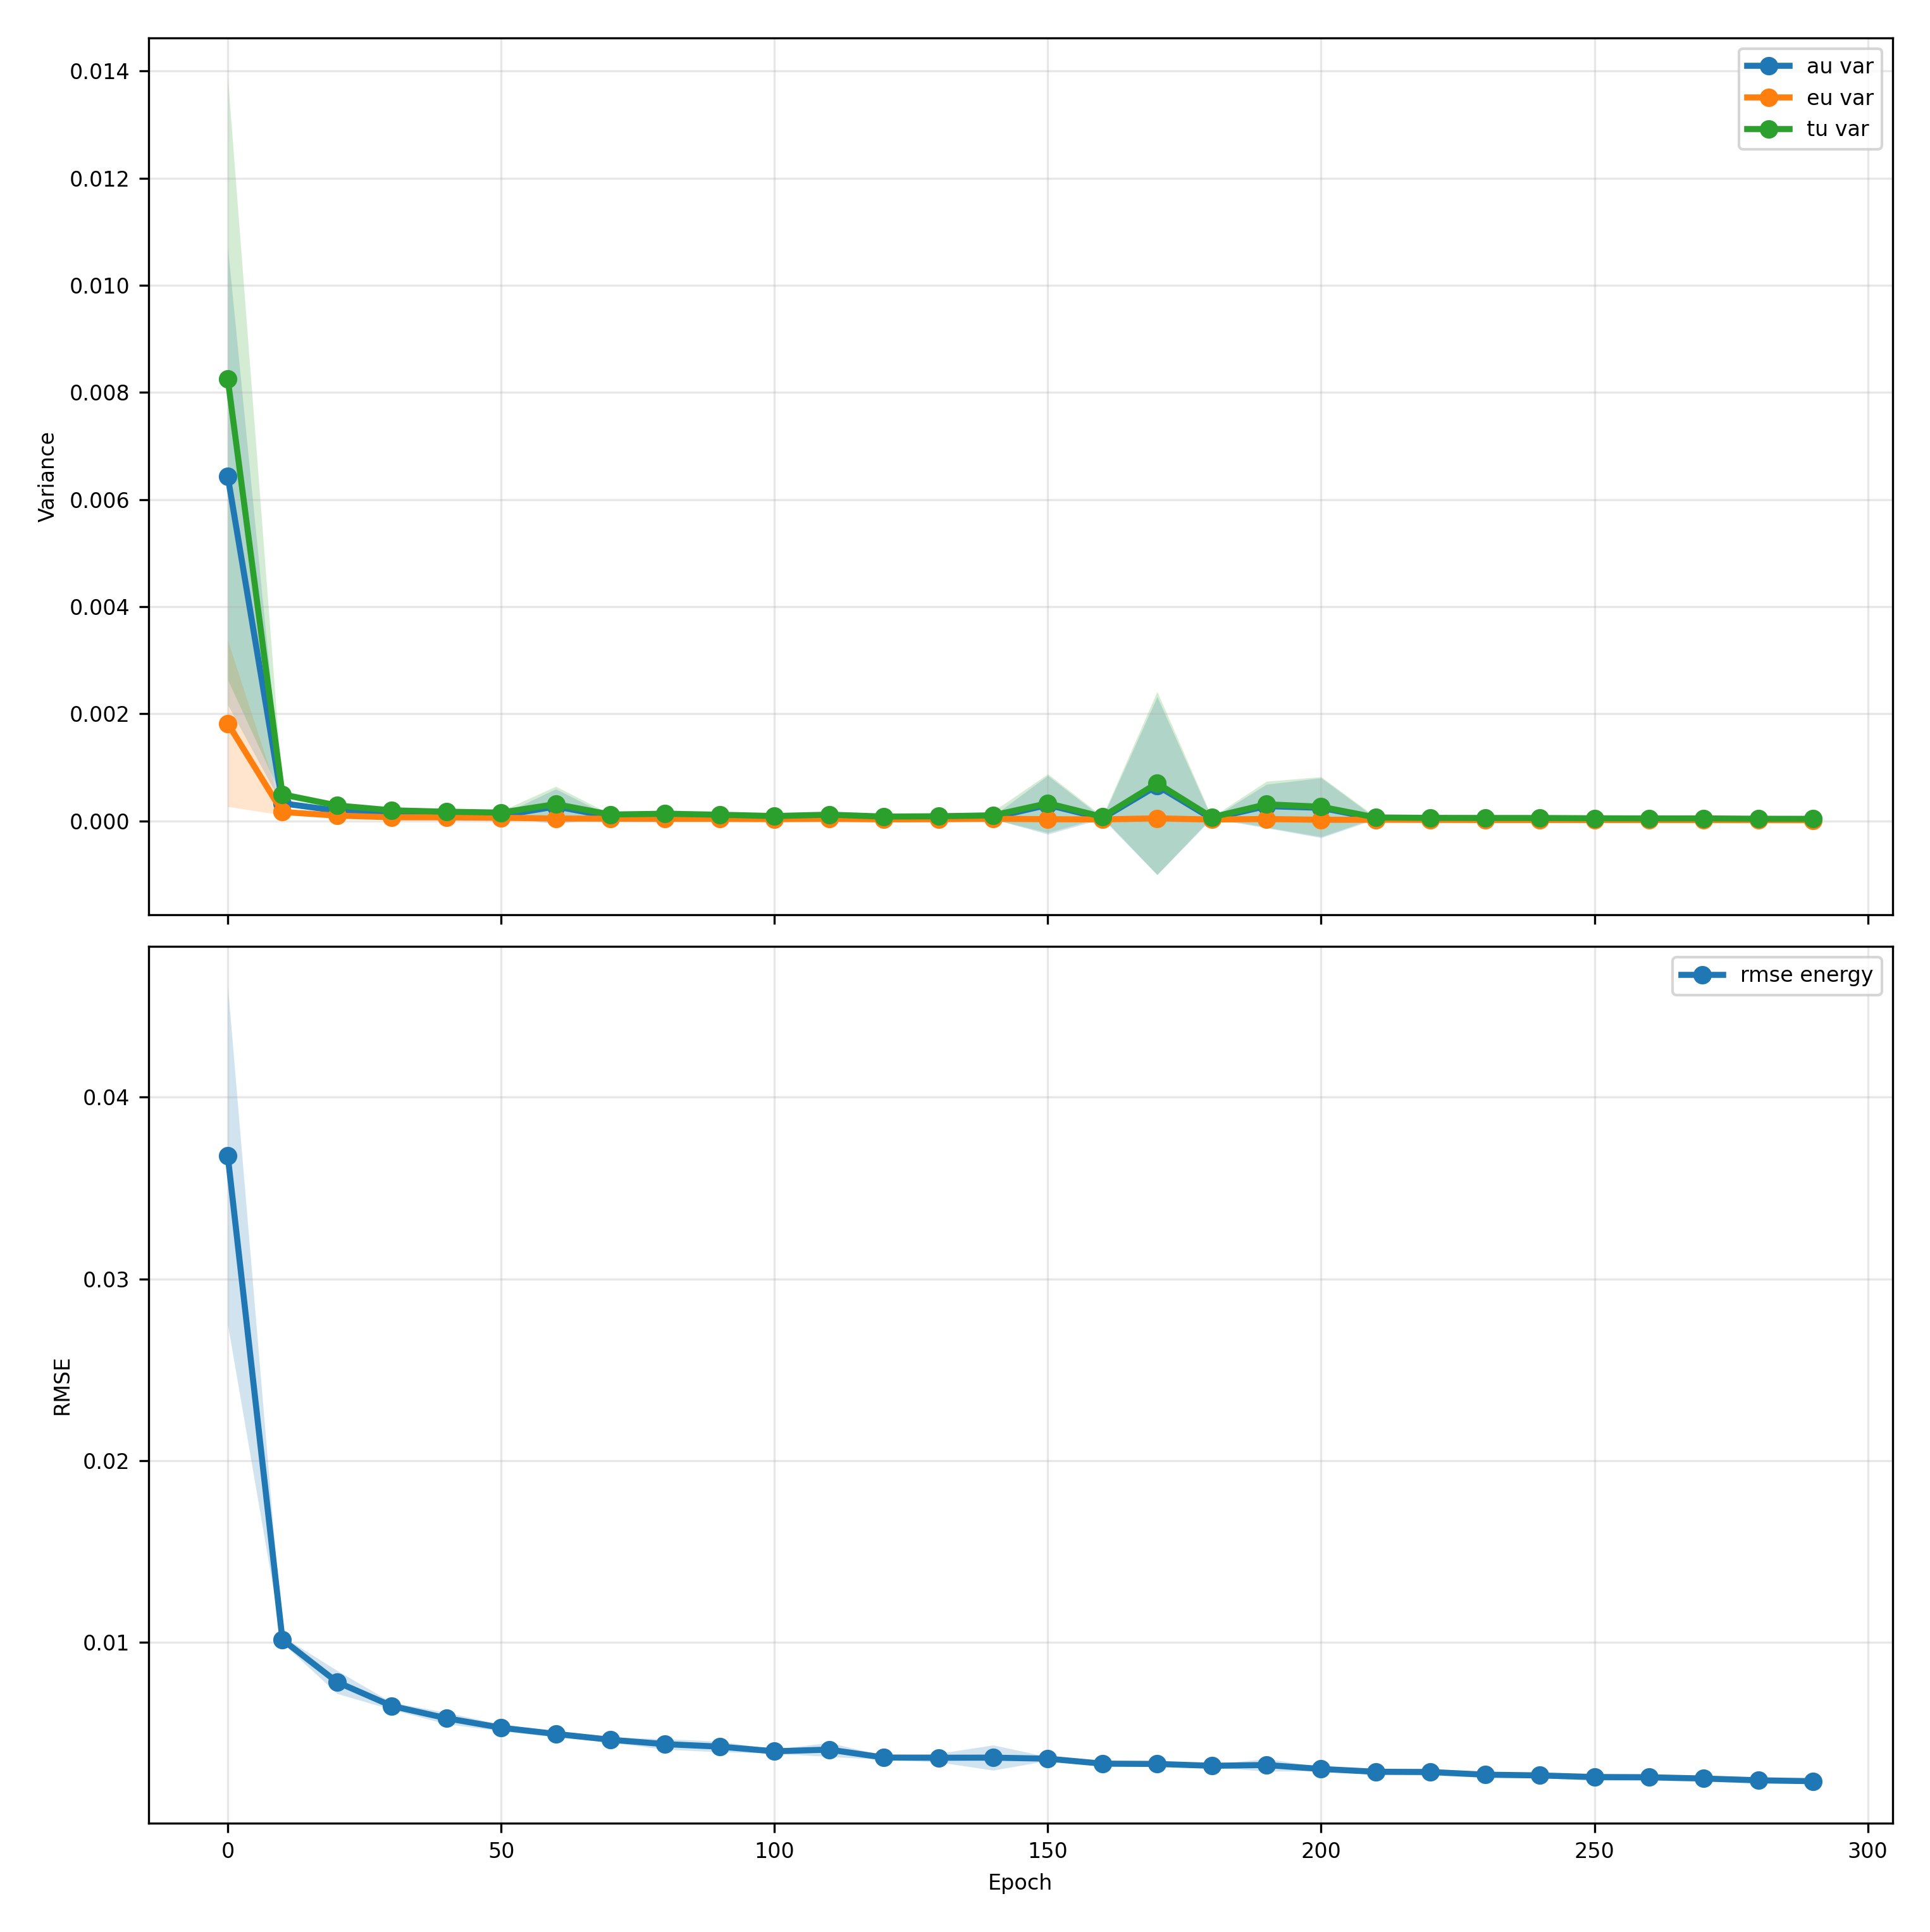

Data behind this chart, as committed beside it:
epoch, au_var, au_var_mean, au_var_std, au_var_ci95_low, au_var_ci95_high, au_var_n, eu_var, eu_var_mean, eu_var_std, eu_var_ci95_low, eu_var_ci95_high, eu_var_n, tu_var, tu_var_mean, tu_var_std, tu_var_ci95_low, tu_var_ci95_high, tu_var_n, rmse_energy, rmse_energy_mean, rmse_energy_std, rmse_energy_ci95_low, rmse_energy_ci95_high
0, 0.006435, 0.006435, 0.003438, 0.002167, 0.0107, 5, 0.001819, 0.001819, 0.001251, 0.0002666, 0.003372, 5, 0.008255, 0.008255, 0.004528, 0.002634, 0.01388, 5, 0.03679, 0.03679, 0.0075, 0.02748, 0.0461
10, 0.0003273, 0.0003273, 3.2602154600185366e-05, 0.0002868, 0.0003678, 5, 0.000166, 0.000166, 4.6610235738014215e-05, 0.0001082, 0.0002239, 5, 0.0004933, 0.0004933, 5.318873707907204e-05, 0.0004273, 0.0005594, 5, 0.01014, 0.01014, 0.0001466, 0.009956, 0.01032
20, 0.000189, 0.000189, 2.2095297424773416e-05, 0.0001616, 0.0002165, 5, 9.764891234330524e-05, 9.764891234330524e-05, 3.0487485492781585e-05, 5.9799767961481714e-05, 0.0001355, 5, 0.0002867, 0.0002867, 5.031118295973826e-05, 0.0002242, 0.0003492, 5, 0.007802, 0.007802, 0.0005115, 0.007167, 0.008437
30, 0.00013, 0.00013, 1.2270233568305069e-05, 0.0001147, 0.0001452, 5, 6.6342619350527e-05, 6.6342619350527e-05, 6.635706513128533e-06, 5.8104622354996685e-05, 7.458061634605732e-05, 5, 0.0001963, 0.0001963, 1.2900440131513705e-05, 0.0001803, 0.0002123, 5, 0.006487, 0.006487, 0.000159, 0.00629, 0.006685
40, 0.0001045, 0.0001045, 8.677483245141469e-06, 9.36849383711015e-05, 0.0001152, 5, 6.585622853627388e-05, 6.585622853627388e-05, 1.8134812988429113e-05, 4.334249399759125e-05, 8.83699630749565e-05, 5, 0.0001703, 0.0001703, 2.148543628791819e-05, 0.0001436, 0.000197, 5, 0.005811, 0.005811, 0.0002561, 0.005493, 0.006129
50, 9.614515878327075e-05, 9.614515878327075e-05, 1.1978917347469794e-05, 8.127375286395796e-05, 0.000111, 5, 5.741297167800554e-05, 5.741297167800554e-05, 1.366750834503331e-05, 4.0445239235347254e-05, 7.438070412066382e-05, 5, 0.0001536, 0.0001536, 2.3550840076570048e-05, 0.0001243, 0.0001828, 5, 0.005289, 0.005289, 0.000145, 0.005109, 0.005469
60, 0.0002686, 0.0002686, 0.0002632, -5.81075331074866e-05, 0.0005953, 5, 4.34789187692063e-05, 4.34789187692063e-05, 6.750754043185729e-06, 3.5098094298548924e-05, 5.185974323986367e-05, 5, 0.0003121, 0.0003121, 0.0002667, -1.9057788426384025e-05, 0.0006432, 5, 0.004947, 0.004947, 0.0001373, 0.004776, 0.005117
70, 7.736380057508723e-05, 7.736380057508723e-05, 5.913918549510101e-06, 7.002187803130286e-05, 8.470572311887161e-05, 5, 4.045427365666433e-05, 4.045427365666433e-05, 3.829724486007753e-06, 3.5699804973183296e-05, 4.520874234014536e-05, 5, 0.0001178, 0.0001178, 7.372084392929826e-06, 0.0001087, 0.000127, 5, 0.004627, 0.004627, 0.0001139, 0.004486, 0.004768
80, 9.395864248374437e-05, 9.395864248374437e-05, 5.671878152165118e-05, 2.354426372225679e-05, 0.0001644, 5, 3.828015748890744e-05, 3.828015748890744e-05, 7.992313908764939e-06, 2.8357979972846862e-05, 4.820233500496802e-05, 5, 0.0001322, 0.0001322, 6.43661784206211e-05, 5.233044614114441e-05, 0.0002121, 5, 0.004385, 0.004385, 0.0002335, 0.004095, 0.004675
90, 7.602712253294975e-05, 7.602712253294975e-05, 2.2195764354612315e-05, 4.847185924560653e-05, 0.0001036, 5, 3.8123128135568095e-05, 3.8123128135568095e-05, 5.916670669560719e-06, 3.077778893122716e-05, 4.546846733990903e-05, 5, 0.0001142, 0.0001142, 2.670646069772093e-05, 8.099511601684014e-05, 0.0001473, 5, 0.004248, 0.004248, 0.0002355, 0.003956, 0.004541
100, 5.7390125131171766e-05, 5.7390125131171766e-05, 6.0864649527679675e-06, 4.9833992277028484e-05, 6.494625798531505e-05, 5, 3.2194501273246026e-05, 3.2194501273246026e-05, 3.181943942692378e-06, 2.8244229423822848e-05, 3.614477312266921e-05, 5, 8.958462643286111e-05, 8.958462643286111e-05, 6.408477068483289e-06, 8.162872682644529e-05, 9.754052603927693e-05, 5, 0.003989, 0.003989, 8.880735387657062e-05, 0.003879, 0.0041
110, 7.642477273433088e-05, 7.642477273433088e-05, 2.784768244731639e-05, 4.185285128488221e-05, 0.000111, 5, 3.908918044560914e-05, 3.908918044560914e-05, 1.1701795050596365e-05, 2.456181214226401e-05, 5.361654874895427e-05, 5, 0.0001155, 0.0001155, 3.757364607334606e-05, 6.886758868956066e-05, 0.0001622, 5, 0.004084, 0.004084, 0.0003129, 0.003695, 0.004472
120, 5.2248601511121706e-05, 5.2248601511121706e-05, 2.2763734973993725e-06, 4.942256362123325e-05, 5.507463940101016e-05, 5, 2.7465490737448933e-05, 2.7465490737448933e-05, 3.8108245263614152e-06, 2.273448569125718e-05, 3.2196495783640685e-05, 5, 7.97140922167082e-05, 7.97140922167082e-05, 2.2297700570517198e-06, 7.694591086414637e-05, 8.248227356927003e-05, 5, 0.003647, 0.003647, 8.668186023579726e-05, 0.00354, 0.003755
130, 5.43303940286778e-05, 5.43303940286778e-05, 1.0283279106901048e-05, 4.1564063537832965e-05, 6.709672451952263e-05, 5, 3.1151158606624904e-05, 3.1151158606624904e-05, 9.10838529063273e-06, 1.9843417598201634e-05, 4.245889961504818e-05, 5, 8.548155265927742e-05, 8.548155265927742e-05, 1.8948824987478724e-05, 6.195725076213357e-05, 0.000109, 5, 0.003635, 0.003635, 0.0001909, 0.003398, 0.003872
140, 6.185608726923692e-05, 6.185608726923692e-05, 2.4512398992313162e-05, 3.142480329783193e-05, 9.228737124064191e-05, 5, 4.0576711172942055e-05, 4.0576711172942055e-05, 3.492231604528811e-05, -2.7781198595724213e-06, 8.393154220545654e-05, 5, 0.0001024, 0.0001024, 5.89170217718067e-05, 2.928938134966403e-05, 0.0001756, 5, 0.003641, 0.003641, 0.0005584, 0.002948, 0.004334
150, 0.0002977, 0.0002977, 0.0004411, -0.0002498, 0.0008453, 5, 3.0339303562539098e-05, 3.0339303562539098e-05, 5.646817174381838e-06, 2.332897801169817e-05, 3.734962911338003e-05, 5, 0.0003281, 0.0003281, 0.000442, -0.0002207, 0.0008768, 5, 0.003584, 0.003584, 8.65590454639207e-05, 0.003476, 0.003691
160, 4.8657376770164775e-05, 4.8657376770164775e-05, 7.771358897658668e-06, 3.9009507153954736e-05, 5.8305246386374815e-05, 5, 2.6251466434242504e-05, 2.6251466434242504e-05, 1.8935791369675476e-06, 2.390065432248397e-05, 2.8602278546001038e-05, 5, 7.49088432349108e-05, 7.49088432349108e-05, 7.943809449701396e-06, 6.504688230426502e-05, 8.477080416555659e-05, 5, 0.003311, 0.003311, 0.0001137, 0.00317, 0.003452
170, 0.000656, 0.000656, 0.001338, -0.001005, 0.002317, 5, 4.733260863965449e-05, 4.733260863965449e-05, 3.997361416591311e-05, -2.2932319167000707e-06, 9.695844919600905e-05, 5, 0.0007034, 0.0007034, 0.001378, -0.001007, 0.002414, 5, 0.003295, 0.003295, 0.0001008, 0.00317, 0.00342
180, 4.286865418643901e-05, 4.286865418643901e-05, 2.236389020629088e-06, 4.0092255622649406e-05, 4.564505275022862e-05, 5, 2.425026714928606e-05, 2.425026714928606e-05, 2.009074807774649e-06, 2.1756071211370774e-05, 2.6744463087201347e-05, 5, 6.711892130281013e-05, 6.711892130281013e-05, 2.2943116163207748e-06, 6.427061386717132e-05, 6.996722873844893e-05, 5, 0.003192, 0.003192, 6.414945682120594e-05, 0.003113, 0.003272
190, 0.0002747, 0.0002747, 0.0003281, -0.0001325, 0.000682, 5, 3.414617903041307e-05, 3.414617903041307e-05, 2.039363564368853e-05, 8.828195357045662e-06, 5.9464162703780474e-05, 5, 0.0003089, 0.0003089, 0.000346, -0.0001207, 0.0007384, 5, 0.003236, 0.003236, 0.0002803, 0.002888, 0.003584
200, 0.0002429, 0.0002429, 0.0004506, -0.0003166, 0.0008023, 5, 1.9926864894270012e-05, 1.9926864894270012e-05, 2.1575668441023736e-06, 1.7248321299220138e-05, 2.2605408489319886e-05, 5, 0.0002628, 0.0002628, 0.0004506, -0.0002966, 0.0008222, 5, 0.003017, 0.003017, 8.081614799823649e-05, 0.002917, 0.003117
210, 4.2572447109392666e-05, 4.2572447109392666e-05, 7.0049402624549e-06, 3.387605935899985e-05, 5.126883485978548e-05, 5, 2.078465260252671e-05, 2.078465260252671e-05, 1.771659086113419e-06, 1.8585199959521667e-05, 2.298410524553175e-05, 5, 6.335709971594132e-05, 6.335709971594132e-05, 7.789656337655897e-06, 5.36865144694627e-05, 7.302768496241996e-05, 5, 0.002863, 0.002863, 0.0001277, 0.002705, 0.003022
220, 3.696191327117594e-05, 3.696191327117594e-05, 4.520597409635448e-06, 3.134975007425042e-05, 4.2574076468101466e-05, 5, 1.8106518200537665e-05, 1.8106518200537665e-05, 1.4062241253214563e-06, 1.6360740249610977e-05, 1.9852296151464353e-05, 5, 5.506843148722419e-05, 5.506843148722419e-05, 5.1539032992093545e-06, 4.867004123139552e-05, 6.146682174305285e-05, 5, 0.00285, 0.00285, 0.0001468, 0.002668, 0.003032
230, 3.7214712359241277e-05, 3.7214712359241277e-05, 7.95544063497667e-06, 2.7338311719852704e-05, 4.709111299862985e-05, 5, 1.60573773793202e-05, 1.60573773793202e-05, 7.00885086831728e-07, 1.5187253116273254e-05, 1.6927501642367144e-05, 5, 5.327208974169025e-05, 5.327208974169025e-05, 8.280806295769103e-06, 4.299175904138747e-05, 6.355242044199302e-05, 5, 0.002704, 0.002704, 0.00012, 0.002555, 0.002853
240, 3.64900077757893e-05, 3.64900077757893e-05, 6.827593597019096e-06, 2.8013789692957426e-05, 4.4966225858621176e-05, 5, 1.615587529366496e-05, 1.615587529366496e-05, 1.386006311785471e-06, 1.4435197049429057e-05, 1.7876553537900866e-05, 5, 5.264588300424201e-05, 5.264588300424201e-05, 7.960868016966622e-06, 4.276274446039092e-05, 6.252902154809311e-05, 5, 0.002662, 0.002662, 9.08534917980314e-05, 0.002549, 0.002775
250, 3.174173561083489e-05, 3.174173561083489e-05, 3.648669143055767e-06, 2.7212040788029017e-05, 3.627143043364077e-05, 5, 1.5856846067236093e-05, 1.5856846067236093e-05, 1.107245120504819e-06, 1.4482240068916587e-05, 1.7231452065555598e-05, 5, 4.759858169584732e-05, 4.759858169584732e-05, 4.063382857702968e-06, 4.255403433571033e-05, 5.2643129055984314e-05, 5, 0.002572, 0.002572, 0.0001637, 0.002369, 0.002775
260, 2.956956679983068e-05, 2.956956679983068e-05, 5.134690350504873e-06, 2.3195028746233933e-05, 3.594410485342743e-05, 5, 1.5159352336392828e-05, 1.5159352336392828e-05, 1.4493789859470527e-06, 1.3359999138961066e-05, 1.695870553382459e-05, 5, 4.472891911922761e-05, 4.472891911922761e-05, 5.807274375987247e-06, 3.751939157804528e-05, 5.1938446660409935e-05, 5, 0.002561, 0.002561, 0.0001444, 0.002382, 0.00274
270, 3.100271557755832e-05, 3.100271557755832e-05, 7.178463926758774e-06, 2.2090904281479673e-05, 3.991452687363697e-05, 5, 1.4574106601808354e-05, 1.4574106601808354e-05, 1.350734786793954e-06, 1.2897216719268828e-05, 1.625099648434788e-05, 5, 4.557682220744664e-05, 4.557682220744664e-05, 8.511787150586923e-06, 3.5009736873820415e-05, 5.614390754107287e-05, 5, 0.002492, 0.002492, 0.0001196, 0.002343, 0.00264
280, 2.578629643374961e-05, 2.578629643374961e-05, 2.6429162325898027e-06, 2.2505208588704444e-05, 2.9067384278794777e-05, 5, 1.2728665202143644e-05, 1.2728665202143644e-05, 9.782067068325688e-07, 1.1514255870454412e-05, 1.3943074533832875e-05, 5, 3.8514961646183105e-05, 3.8514961646183105e-05, 2.3318790221108156e-06, 3.5620015593327595e-05, 4.1409907699038616e-05, 5, 0.002394, 0.002394, 0.0001402, 0.00222, 0.002568
290, 2.5377173106784994e-05, 2.5377173106784994e-05, 3.4504483606724206e-06, 2.1093562435907014e-05, 2.9660783777662974e-05, 5, 1.2121359413693283e-05, 1.2121359413693283e-05, 1.129830437328814e-06, 1.0718714536352973e-05, 1.3524004291033594e-05, 5, 3.7498532531707505e-05, 3.7498532531707505e-05, 4.305636676640083e-06, 3.215323554851058e-05, 4.284382951490443e-05, 5, 0.002344, 0.002344, 8.579023740666977e-05, 0.002237, 0.00245
